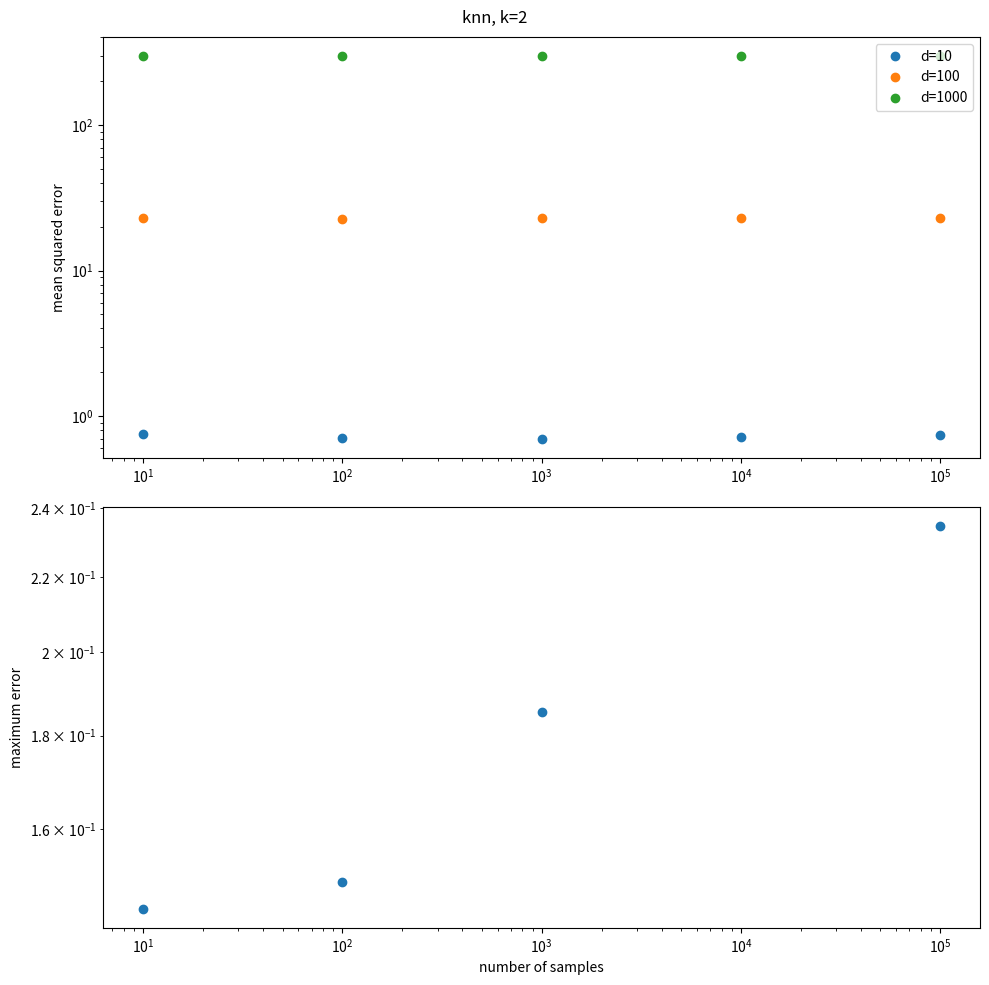

Write Python code to recreate this figure. (Note: this script raises an exception after producing the figure.)
"""
    Goal: obsevrve curse of dimensionality for local averaging
    with nearest neighbors algorithm.

    we have epsilon=O(n^{-1/d})

    hence, log epsilon = O( -1/d * log n )
"""
import math
import numpy as np
import matplotlib.pyplot as plt
from scipy.spatial.distance import cdist

n_test = 1000
sigma = 0
np.random.seed(13)


def predict(x_data, y_data, x_test, k):
    """
        Predict with knn estimation

        Parameters:
            k (integer): number of nearest neighbors used.
            x_data (float matrix): (n_samples, d) samples in input space
            y_data (float vector): (n_samples, 1) values of the target function
            (here, it is the euclidean norm, for these samples)
            x_test (float matrix): (n_samples, d) data for which we
            predict a value based on the dataset.

        Returns:
            y_predictions (float matrix): predictions for the data
            in x_test.
            y_predictions must be of shape (n_test,)

        You need to edit this function.
        You can use cdist from scipy.
        https://docs.scipy.org/doc/scipy/reference/generated/scipy.spatial.distance.cdist.html

    """
    n_test = x_test.shape[0]
    y_predictions = np.ones(n_test)
    return y_predictions



def knn(n_samples, k, d):
    """
        Run knn with a choice parameters.

        Parameters:
            n_samples: number of samples in dataset
            k (integer): number of nearest neighbors
            d (integer): dimension of the input space
    """
    # generate dataset
    x_data = np.random.uniform(0, 1, (n_samples, d))
    y_data = np.linalg.norm(x_data, axis=1)

    # test
    x_test = np.random.uniform(0, 1, (n_test, d))
    y_predictions = predict(x_data, y_data, x_test, k)
    y_truth = np.linalg.norm(x_test, axis=1)

    # error
    mean_squared_error = np.linalg.norm(y_predictions - y_truth)**2/n_test
    max_error = np.amax(np.max(y_predictions - y_truth))

    print(f"\n{k} neighbors, {n_samples} samples")
    print(f"mean squared error {mean_squared_error:.2E}")
    return mean_squared_error, max_error


def knn_d(d, k, ax_mean, ax_max):
    """
        For some fixed dimension d,
        run knn for several number of samples in the dataset,
        in order to monitor the evolution of the error as a function of
        the number of samples.

        Parameters:
            d (integer): dimension of the input space
            k (integer): number of nearest neighbors
            ax_mean, ax_max : python subplots in order
            to show the results.
    """
    mean_squared_errores = list()
    max_errores = list()
    print(f"\n------\nd={d}\n------")
    for n_samples in n_samples_list:
        mean_squared_error, max_error = knn(n_samples, k, d)
        mean_squared_errores.append(mean_squared_error)
        max_errores.append(max_error)
    ax_mean.plot(n_samples_list, mean_squared_errores, "o", label=f"d={d}")
    ax_max.plot(n_samples_list, max_errores, "o", label=f"d={d}")


k=2
fig, (ax_mean, ax_max) = plt.subplots(2, figsize=[10, 10])
n_samples_list = [10, 100, 1000, 10000, 100000]
for d in [10, 100, 1000]:
    knn_d(d, k, ax_mean, ax_max)


ax_mean.set_ylabel("mean squared error")
ax_mean.set_xscale("log")
ax_mean.set_yscale("log")
ax_mean.legend(loc="best")
ax_max.set_ylabel("maximum error")
ax_max.set_xscale("log")
ax_max.set_yscale("log")
ax_max.set_xlabel("number of samples")

fig.suptitle(f"knn, k={k}")
fig.set_tight_layout(True)
fig.savefig(f"images_knn/knn_k={k}_ntest={n_test}.pdf")
